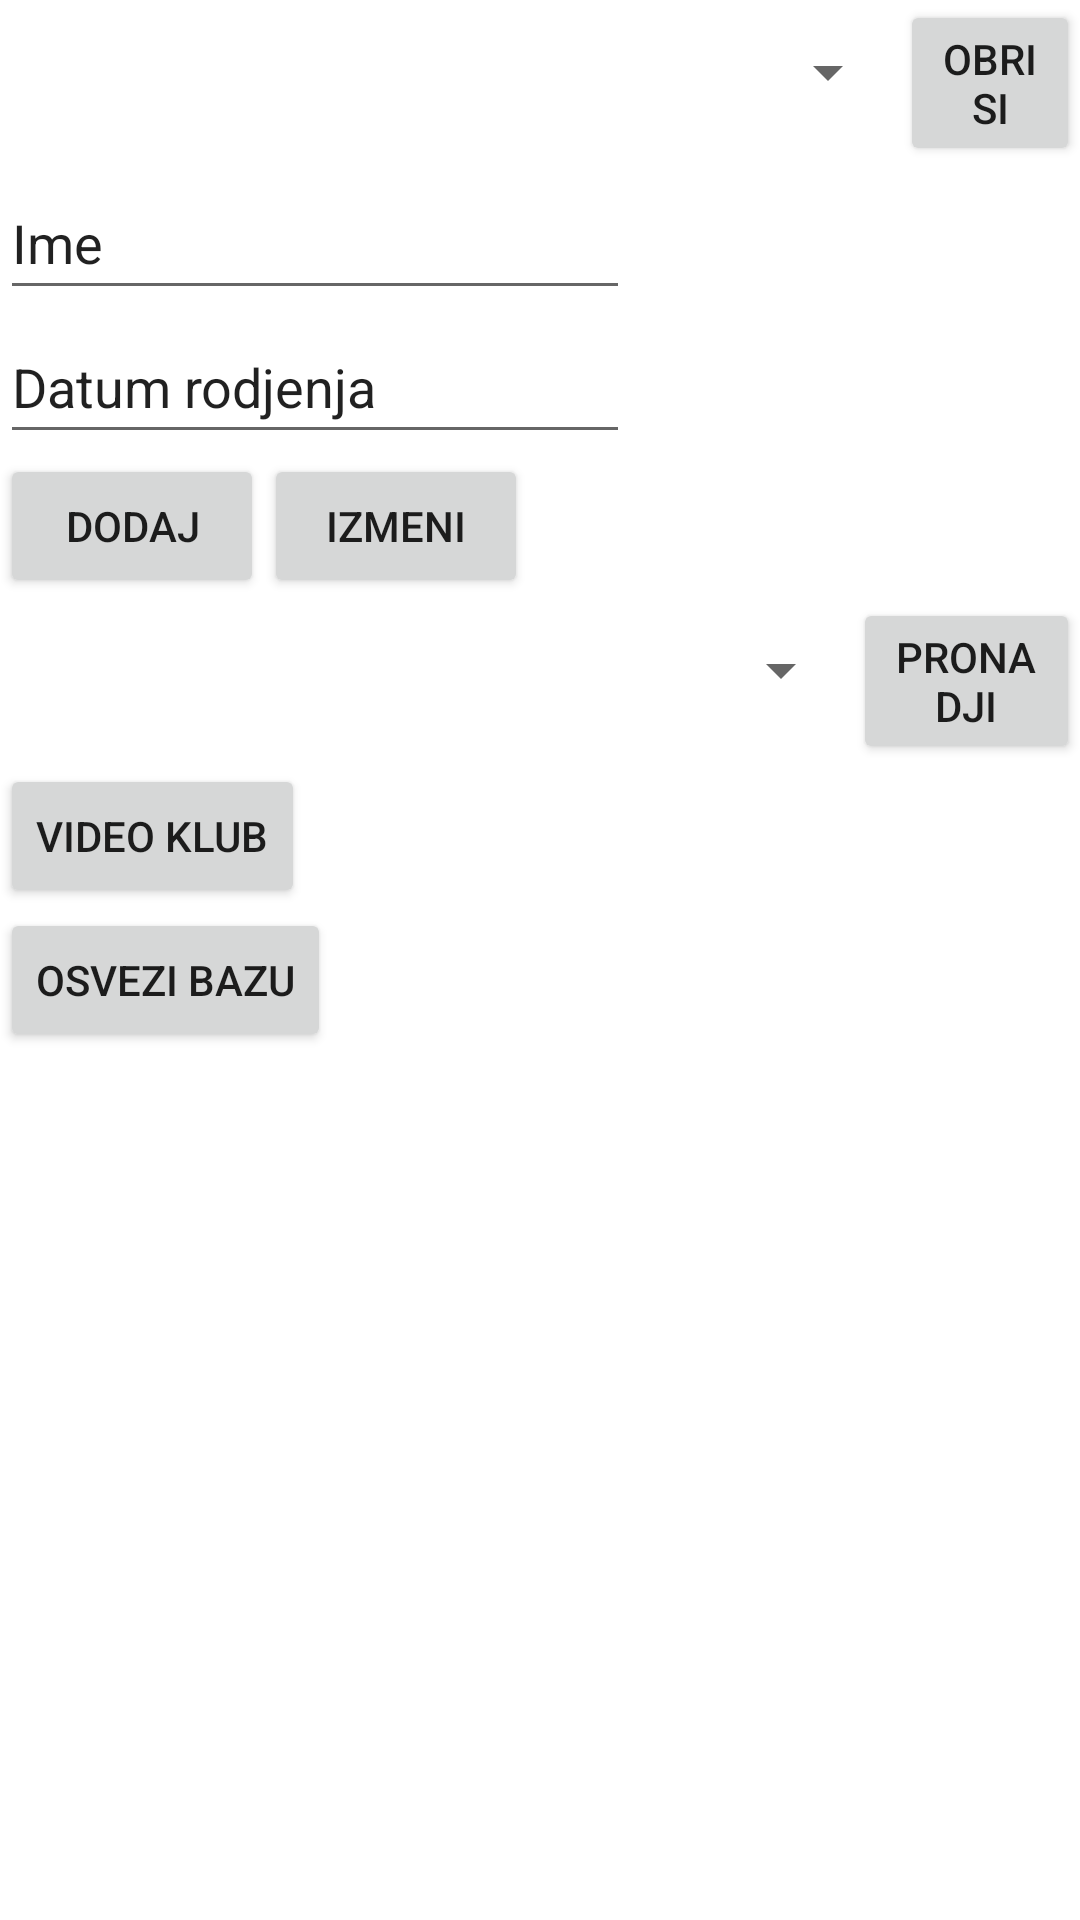

Here is an Android app screen rendered from its layout file. Give the layout XML and the strings, colors and styles it references.
<!-- AndroidManifest.xml: application theme Theme.VideoKlub -->
<!-- res/layout/activity_main2.xml -->
<?xml version="1.0" encoding="utf-8"?>
<LinearLayout xmlns:android="http://schemas.android.com/apk/res/android"
    xmlns:app="http://schemas.android.com/apk/res-auto"
    xmlns:tools="http://schemas.android.com/tools"
    android:layout_width="match_parent"
    android:layout_height="match_parent"
    android:orientation="vertical"
    tools:context=".MainActivity2">

    <LinearLayout
        android:layout_width="match_parent"
        android:layout_height="wrap_content">

        <Spinner
            android:id="@+id/spnLista"
            android:layout_width="300dp"
            android:layout_height="wrap_content"
            android:minHeight="48dp"
            tools:ignore="SpeakableTextPresentCheck"
            tools:layout_editor_absoluteX="55dp"
            tools:layout_editor_absoluteY="153dp" />

        <Button
            android:id="@+id/btnObrisi"
            android:layout_width="wrap_content"
            android:layout_height="wrap_content"
            android:text="Obrisi"
            tools:layout_editor_absoluteX="161dp"
            tools:layout_editor_absoluteY="229dp" />

    </LinearLayout>

    <LinearLayout
        android:layout_width="match_parent"
        android:layout_height="wrap_content"
        android:orientation="vertical">

        <EditText
            android:id="@+id/etIme2"
            android:layout_width="wrap_content"
            android:layout_height="wrap_content"
            android:ems="10"
            android:inputType="textPersonName"
            android:minHeight="48dp"
            android:text="Ime"
            tools:layout_editor_absoluteX="100dp"
            tools:layout_editor_absoluteY="371dp" />

        <EditText
            android:id="@+id/etDatum2"
            android:layout_width="wrap_content"
            android:layout_height="wrap_content"
            android:ems="10"
            android:inputType="textPersonName"
            android:minHeight="48dp"
            android:text="Datum rodjenja"
            tools:layout_editor_absoluteX="100dp"
            tools:layout_editor_absoluteY="442dp" />

    </LinearLayout>

    <LinearLayout
        android:layout_width="match_parent"
        android:layout_height="wrap_content">

        <Button
            android:id="@+id/btnDodaj"
            android:layout_width="wrap_content"
            android:layout_height="wrap_content"
            android:text="Dodaj"
            tools:layout_editor_absoluteX="106dp"
            tools:layout_editor_absoluteY="560dp" />

        <Button
            android:id="@+id/btnIzmeni"
            android:layout_width="wrap_content"
            android:layout_height="wrap_content"
            android:text="Izmeni"
            tools:layout_editor_absoluteX="222dp"
            tools:layout_editor_absoluteY="560dp" />
    </LinearLayout>

    <LinearLayout
        android:layout_width="match_parent"
        android:layout_height="wrap_content"
        android:orientation="horizontal">

        <Spinner
            android:id="@+id/spnLista2"
            android:layout_width="300dp"
            android:layout_height="wrap_content"
            android:layout_weight="1"
            android:minHeight="48dp"
            tools:ignore="SpeakableTextPresentCheck"
            tools:layout_editor_absoluteX="55dp"
            tools:layout_editor_absoluteY="153dp" />

        <Button
            android:id="@+id/btnPronadji"
            android:layout_width="wrap_content"
            android:layout_height="wrap_content"
            android:layout_weight="1"
            android:text="Pronadji"
            tools:layout_editor_absoluteX="161dp"
            tools:layout_editor_absoluteY="229dp" />
    </LinearLayout>

    <Button
        android:id="@+id/btnVideoKlub"
        android:layout_width="wrap_content"
        android:layout_height="wrap_content"
        android:text="Video klub"
        tools:layout_gravity="center"
        tools:layout_marginTop="50dp" />

    <Button
        android:id="@+id/btnOsvezi"
        android:layout_width="wrap_content"
        android:layout_height="wrap_content"
        android:text="Osvezi bazu"
        tools:layout_gravity="center"
        tools:layout_marginTop="50dp"  />

</LinearLayout>
<!-- resources referenced by this layout -->
<resources>
  <style name="Theme.VideoKlub" parent="Theme.MaterialComponents.DayNight.DarkActionBar">
          
          <item name="colorPrimary">@color/purple_500</item>
          <item name="colorPrimaryVariant">@color/purple_700</item>
          <item name="colorOnPrimary">@color/white</item>
          
          <item name="colorSecondary">@color/teal_200</item>
          <item name="colorSecondaryVariant">@color/teal_700</item>
          <item name="colorOnSecondary">@color/black</item>
          
          <item name="android:statusBarColor" tools:targetApi="l">?attr/colorPrimaryVariant</item>
          
      </style>
  <!-- not gathered from this repository: default colours our renderer supplied (Android Studio template values) -->
  <color name="purple_500">#FF6200EE</color>
  <color name="purple_700">#FF3700B3</color>
  <color name="teal_200">#FF03DAC5</color>
  <color name="teal_700">#FF018786</color>
  <color name="black">#FF000000</color>
  <color name="white">#FFFFFFFF</color>
</resources>
